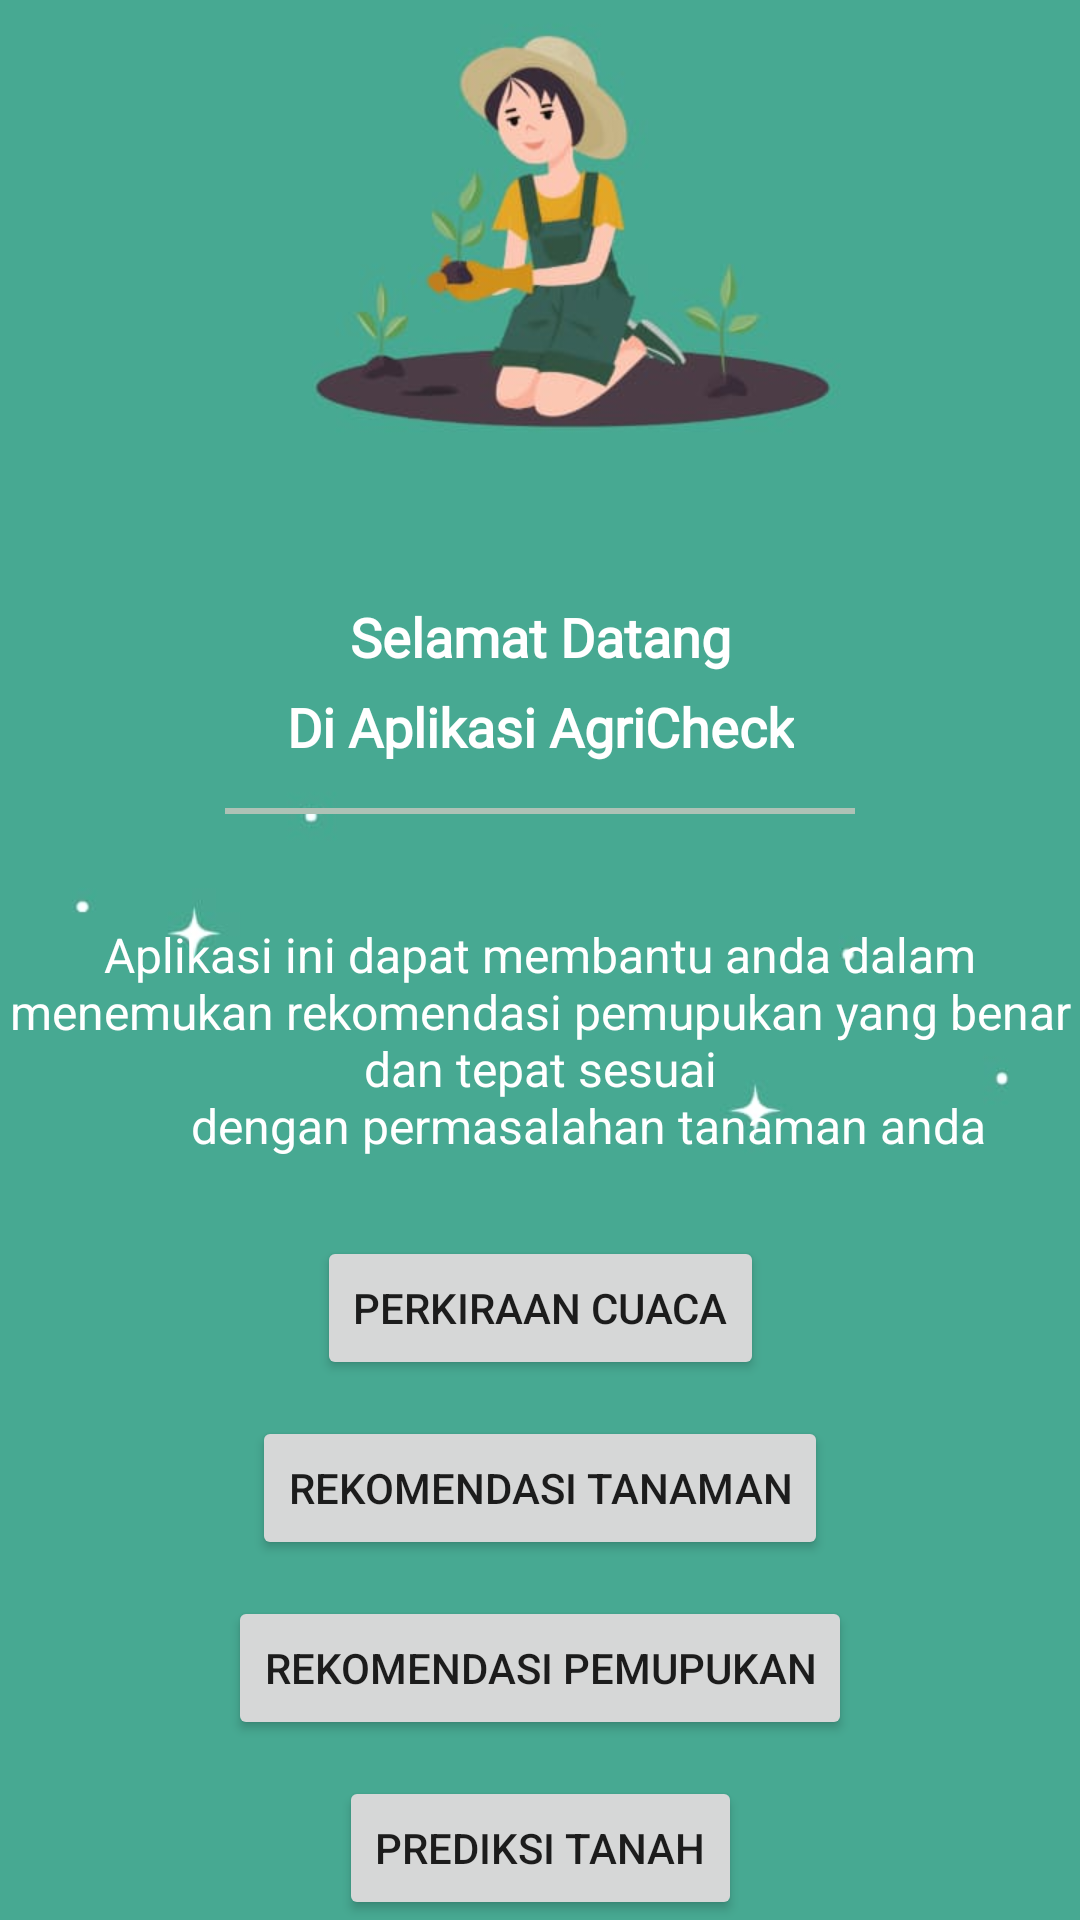

Android layout source for this screen:
<!-- AndroidManifest.xml: application theme Theme.AgriCheckApp -->
<!-- res/layout/activity_main.xml -->
<?xml version="1.0" encoding="utf-8"?>
<androidx.constraintlayout.widget.ConstraintLayout xmlns:android="http://schemas.android.com/apk/res/android"
    xmlns:app="http://schemas.android.com/apk/res-auto"
    xmlns:tools="http://schemas.android.com/tools"
    android:layout_width="match_parent"
    android:layout_height="match_parent"
    android:background="@drawable/landingpage"
    tools:context=".MainActivity">

    <TextView
        android:id="@+id/tv_judul"
        android:layout_width="wrap_content"
        android:layout_height="wrap_content"
        android:text="Selamat Datang"
        android:textStyle="bold"
        android:textColor="@color/white"
        android:textSize="18dp"
        android:fontFamily="@font/artifika"
        android:layout_marginTop="200dp"
        app:layout_constraintEnd_toEndOf="parent"
        app:layout_constraintStart_toStartOf="parent"
        app:layout_constraintTop_toTopOf="parent" />

    <TextView
        android:id="@+id/tv_judul2"
        android:layout_width="wrap_content"
        android:layout_height="wrap_content"
        android:text="Di Aplikasi AgriCheck"
        android:textStyle="bold"
        android:textColor="@color/white"
        android:textSize="18sp"
        android:fontFamily="@font/artifika"
        android:layout_marginTop="230dp"
        app:layout_constraintEnd_toEndOf="parent"
        app:layout_constraintStart_toStartOf="parent"
        app:layout_constraintTop_toTopOf="parent" />

    <View
        android:id="@+id/view"
        android:layout_width="match_parent"
        android:layout_height="2dp"
        android:background="@color/grey"
        android:layout_marginTop="15dp"
        android:layout_marginStart="75dp"
        android:layout_marginEnd="75dp"
        app:layout_constraintTop_toBottomOf="@+id/tv_judul2"/>

    <TextView
        android:id="@+id/tv_description"
        android:layout_width="wrap_content"
        android:layout_height="wrap_content"
        android:layout_marginTop="36dp"
        android:text="@string/desc"
        android:textColor="@color/white"
        android:textSize="16sp"
        android:layout_marginEnd="15dp"
        android:layout_marginStart="15dp"
        android:gravity="center"
        app:layout_constraintEnd_toEndOf="parent"
        app:layout_constraintStart_toStartOf="parent"
        app:layout_constraintTop_toBottomOf="@+id/view" />

    <Button
        android:id="@+id/button_perkiraan"
        android:layout_width="wrap_content"
        android:layout_height="wrap_content"
        android:layout_marginTop="26dp"
        android:text="Perkiraan Cuaca"
        app:layout_constraintEnd_toEndOf="parent"
        app:layout_constraintStart_toStartOf="parent"
        app:layout_constraintTop_toBottomOf="@+id/tv_description" />

    <Button
        android:id="@+id/button_identifikasi"
        android:layout_width="wrap_content"
        android:layout_height="wrap_content"
        android:layout_marginTop="12dp"
        android:text="Rekomendasi Tanaman"
        app:layout_constraintEnd_toEndOf="parent"
        app:layout_constraintStart_toStartOf="parent"
        app:layout_constraintTop_toBottomOf="@+id/button_perkiraan" />

    <Button
        android:id="@+id/button_rekomendasi"
        android:layout_width="wrap_content"
        android:layout_height="wrap_content"
        android:layout_marginTop="12dp"
        android:text="Rekomendasi Pemupukan"
        app:layout_constraintEnd_toEndOf="parent"
        app:layout_constraintStart_toStartOf="parent"
        app:layout_constraintTop_toBottomOf="@+id/button_identifikasi" />

    <ImageView
        android:id="@+id/ic_akun"
        android:src="@drawable/ic_white_person"
        android:layout_width="32dp"
        android:layout_height="32dp"
        android:layout_marginTop="16dp"
        android:layout_marginStart="350dp"
        app:layout_constraintEnd_toEndOf="parent"
        app:layout_constraintStart_toStartOf="parent"
        app:layout_constraintTop_toTopOf="parent"
        app:srcCompat="@drawable/ic_white_person" />

    <Button
        android:id="@+id/button_prediksiTanah"
        android:layout_width="wrap_content"
        android:layout_height="48dp"
        android:layout_marginTop="12dp"
        android:text="Prediksi Tanah"
        app:layout_constraintEnd_toEndOf="parent"
        app:layout_constraintStart_toStartOf="parent"
        app:layout_constraintTop_toBottomOf="@+id/button_rekomendasi" />

    <Button
        android:id="@+id/button_prediksiKapas"
        android:layout_width="wrap_content"
        android:layout_height="48dp"
        android:layout_marginTop="12dp"
        android:text="Prediksi Penyakit Kapas"
        app:layout_constraintEnd_toEndOf="parent"
        app:layout_constraintStart_toStartOf="parent"
        app:layout_constraintTop_toBottomOf="@+id/button_prediksiTanah" />

</androidx.constraintlayout.widget.ConstraintLayout>
<!-- resources referenced by this layout -->
<resources>
  <color name="grey">#AEC2B6</color>
  <color name="white">#FFFFFFFF</color>
  <!-- drawable landingpage: jpeg bitmap (drawable, 17231 bytes) -->
  <string name="desc">"Aplikasi ini dapat membantu anda dalam menemukan rekomendasi pemupukan yang benar dan tepat sesuai
          dengan permasalahan tanaman anda"</string>
  <style name="Theme.AgriCheckApp" parent="Theme.MaterialComponents.DayNight.DarkActionBar">
          
          <item name="colorPrimary">@color/oren</item>
          <item name="colorPrimaryVariant">@color/putih_keabuan</item>
          <item name="colorOnPrimary">@color/white</item>
          
          <item name="colorSecondary">@color/teal_200</item>
          <item name="colorSecondaryVariant">@color/teal_700</item>
          <item name="colorOnSecondary">@color/black</item>
          
          <item name="android:statusBarColor">?attr/colorPrimaryVariant</item>
          
      </style>
  <color name="oren">#E1703A</color>
  <color name="putih_keabuan">#ECE5C7</color>
  <color name="teal_200">#FF03DAC5</color>
  <color name="teal_700">#FF018786</color>
  <color name="black">#FF000000</color>
</resources>
